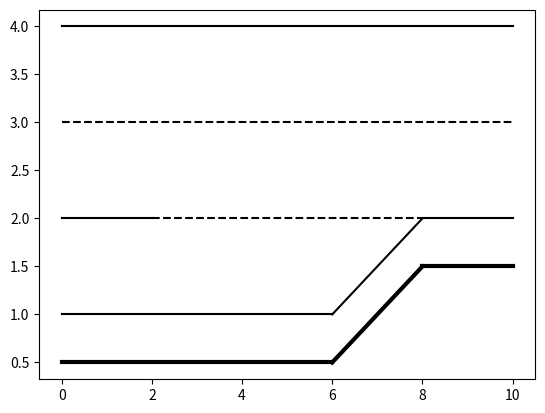

Write the Python code that produced this figure. (Note: this script raises an exception after producing the figure.)
import matplotlib.pyplot as plt
import matplotlib.image as mpimg
import numpy as np
from matplotlib.patches import Rectangle
from matplotlib.patches import Polygon
from matplotlib.font_manager import FontProperties


def main():
    # 读取.jfif文件
    img_path = "../../config/R.jfif"

    # 创建一个新的绘图窗口
    fig, ax = plt.subplots()

    # 计算新的横线位置
    length = 10
    line_spacing = 1  # 每条线之间的垂直间距
    line_a_y = 4
    line_b_y = line_a_y - line_spacing
    line_c_y = line_b_y - line_spacing

    # 绘制三条横线
    a_line = plt.Line2D([0, length], [line_a_y, line_a_y], color='black')
    b_line = plt.Line2D([0, length], [line_b_y, line_b_y], color='black', linestyle='--')
    # c_line = plt.Line2D([0, 10], [line_c_y, line_c_y], color='black')
    draw_line((0, line_c_y), (2 * length / 10, line_c_y))
    draw_line((2 * length / 10, line_c_y), (8 * length / 10, line_c_y), dashed=True)
    draw_line((8 * length / 10, line_c_y), (length, line_c_y))

    # 绘制匝道
    draw_line((0, line_c_y - 1 * length / 10), (6 * length / 10, line_c_y - 1 * length / 10))
    draw_line((6 * length / 10, line_c_y - 1 * length / 10), (8 * length / 10, line_c_y))

    # 绘制匝道边界
    draw_line((8 * length / 10, line_c_y - 0.5 * length / 10), (length, line_c_y - 0.5 * length / 10),
              thickness=3)
    draw_line((6 * length / 10, line_c_y - 1.5 * length / 10), (8 * length / 10, line_c_y - 0.5 * length / 10),
              thickness=3)
    draw_line((0, line_c_y - 1.5 * length / 10), (6 * length / 10, line_c_y - 1.5 * length / 10),
              thickness=3)

    # 将横线和直角梯形添加到图形中
    ax.add_line(a_line)
    ax.add_line(b_line)

    # 添加车辆
    draw_rotated_image(img_path, (0, 1.2))
    draw_rotated_image(img_path, (2.5, 1.2))
    draw_rotated_image(img_path, (4, 1.8))
    draw_rotated_image(img_path, (6, 2.3))

    # 添加area
    area1 = Rectangle((0, line_c_y - 1 * length / 10), 2, 1, edgecolor="none", facecolor=(184/255, 219/255, 179/255),
                      label='Area1')
    area2 = Rectangle((2, line_c_y - 1 * length / 10), 4, 1, edgecolor="none", facecolor=(148/255, 198/255, 205/255),
                      label='Area2')
    traiangle_points = [(6 * length / 10, line_c_y - 1 * length / 10),
                        (6 * length / 10, line_c_y),
                        (8 * length / 10, line_c_y)]
    area3 = Polygon(traiangle_points, closed=True, edgecolor='none', facecolor=(126/255, 153/255, 244/255),
                    label='Area3')
    area4 = Rectangle((0, line_b_y - 1 * length / 10), 2, 1, edgecolor="none", facecolor=(165/255, 174/255, 183/255),
                      label='Area4')
    area5 = Rectangle((2, line_b_y - 1 * length / 10), 8, 1, edgecolor='none', facecolor=(240/255, 194/255, 132/255),
                      label='Area5')

    # 添加area到坐标轴
    ax.add_patch(area1)
    ax.add_patch(area2)
    ax.add_patch(area3)
    ax.add_patch(area4)
    ax.add_patch(area5)

    # 设置轴限制和纵横比
    ax.set_xlim(0, 10)
    ax.set_ylim(0, 10)
    ax.set_aspect('equal')

    # 隐藏坐标轴
    ax.axis('off')

    # 添加图例，并设置字体为 Times New Roman
    font_prop = FontProperties(family='Times New Roman', style='normal', size=12)
    ax.legend(prop=font_prop, loc='upper left', bbox_to_anchor=(-0.35, 0.4))

    # 保存图像
    plt.savefig('../../asset/road/road.png', dpi=3000, bbox_inches='tight')

    # 显示图形
    plt.show()


def draw_line(start, end, dashed=False, thickness=1.5):
    linestyle = '--' if dashed else '-'
    x_values = [start[0], end[0]]
    y_values = [start[1], end[1]]
    plt.plot(x_values, y_values, linestyle=linestyle, color='black', linewidth=thickness)


def draw_rotated_image(image_path, point):
    # 读取.jfif文件
    img = mpimg.imread(image_path)

    # 顺时针旋转图像数组
    rotated_img = np.rot90(img, k=-1)  # 根据角度确定旋转次数

    # 绘制旋转后的图像
    plt.imshow(rotated_img, extent=[point[0], point[0] + 1.2, point[1], point[1] + 0.6], origin='lower', zorder=5)

    # 设置轴限制和纵横比
    plt.xlim(0, 10)
    plt.ylim(0, 10)
    plt.gca().set_aspect('equal', adjustable='box')


if __name__ == '__main__':
    main()

